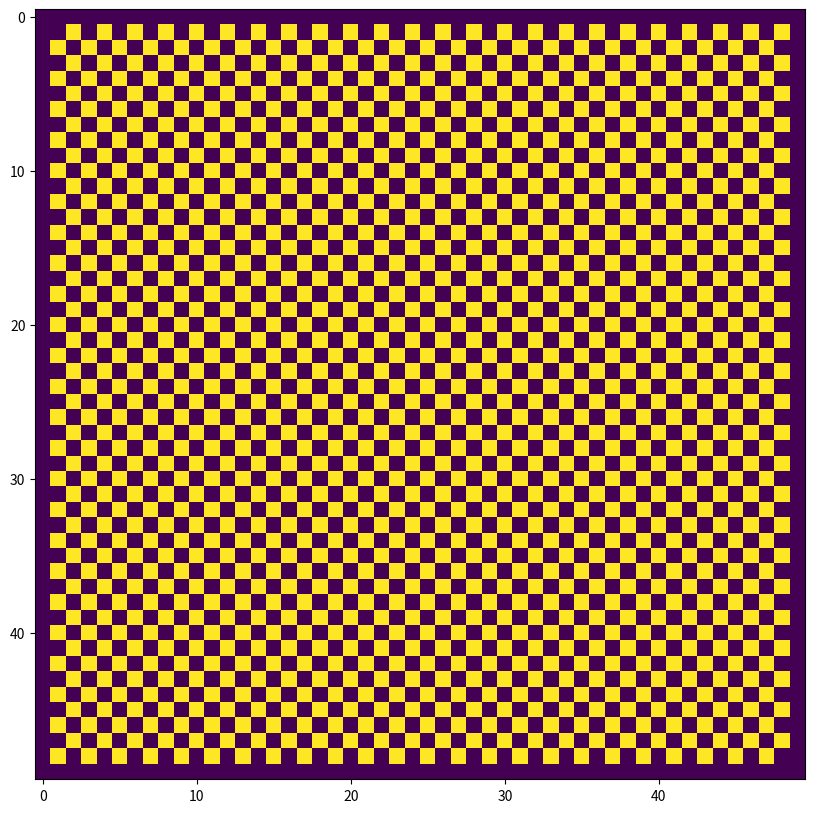

The matplotlib source for this figure:
import matplotlib.pyplot as plt
import random
x = 50
y = 50
res = []


def genmass(x, y):
    res = []
    val = 0
    l_val = [0]
    val2 = 1
    for i in range(y):
        l = []
        for j in range(x):
            if i % 2 == 0:
                if j % 2 == 0:
                    l.append(val)
                else:
                    l.append(val2)
            else:
                if j % 2 != 0:
                    l.append(val)
                else:
                    l.append(val2)
        res.append(l)
    res[0] = x * l_val
    res[-1] = res[0]
    for i in range(len(res)):
        if res[i][0] == 1:
            res[i][0] = 0
        if res[i][-1] == 1:
            res[i][-1] = 0
    return res


fig, ax = plt.subplots()

ax.imshow(genmass(x,y))

fig.set_figwidth(10)
fig.set_figheight(10)

plt.show()